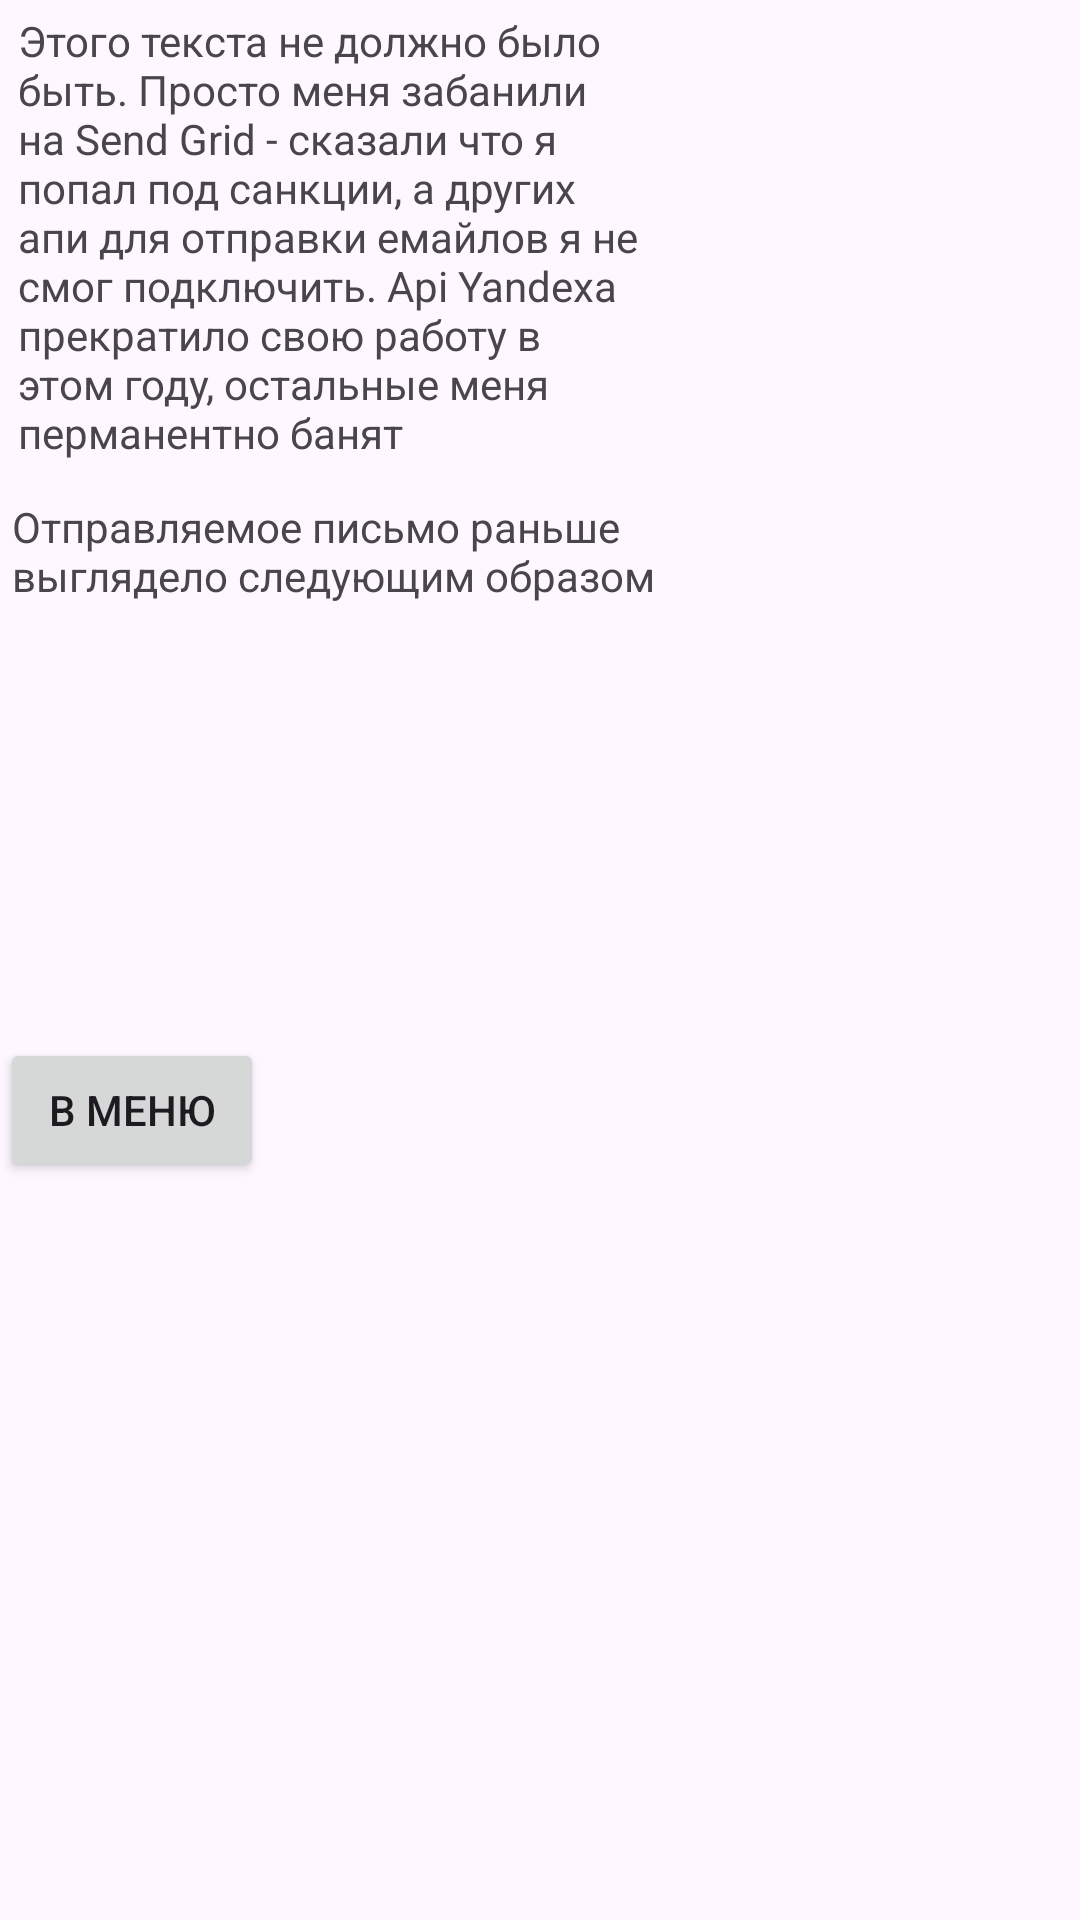

Write the Android layout XML for this screen, with the resource values it uses.
<!-- AndroidManifest.xml: application theme Theme.MyShop -->
<!-- res/layout/activity_sad.xml -->
<?xml version="1.0" encoding="utf-8"?>
<androidx.constraintlayout.widget.ConstraintLayout xmlns:android="http://schemas.android.com/apk/res/android"
    xmlns:app="http://schemas.android.com/apk/res-auto"
    xmlns:tools="http://schemas.android.com/tools"
    android:layout_width="match_parent"
    android:layout_height="match_parent"
    tools:context=".Activities.ItemsActivities.SadActivity">

    <TextView
        android:id="@+id/textView"
        android:layout_width="211dp"
        android:layout_height="158dp"
        android:layout_marginStart="6dp"
        android:layout_marginTop="4dp"
        android:text="Этого текста не должно было быть. Просто меня забанили на Send Grid -
сказали что я попал под санкции, а других апи для отправки емайлов я не смог подключить.
Api Yandexa прекратило свою работу в этом году, остальные меня перманентно банят"

        app:layout_constraintStart_toStartOf="parent"
        app:layout_constraintTop_toTopOf="parent" />

    <TextView
        android:id="@+id/textView2"
        android:layout_width="215dp"
        android:layout_height="85dp"
        android:layout_marginStart="4dp"
        android:layout_marginTop="4dp"
        android:text="Отправляемое письмо раньше выглядело следующим образом"
        app:layout_constraintStart_toStartOf="parent"
        app:layout_constraintTop_toBottomOf="@+id/textView" />

    <TextView
        android:id="@+id/text_to_add"
        android:layout_width="215dp"
        android:layout_height="82dp"
        android:layout_marginStart="4dp"
        android:text=""
        app:layout_constraintStart_toStartOf="parent"
        app:layout_constraintTop_toBottomOf="@+id/textView2" />

    <Button
        android:id="@+id/button3"
        android:layout_width="wrap_content"
        android:layout_height="wrap_content"
        android:layout_marginTop="13dp"
        android:text="В меню"
        app:layout_constraintStart_toStartOf="parent"
        app:layout_constraintTop_toBottomOf="@+id/text_to_add" />
</androidx.constraintlayout.widget.ConstraintLayout>
<!-- resources referenced by this layout -->
<resources>
  <style name="Theme.MyShop" parent="Base.Theme.MyShop" />
  <style name="Base.Theme.MyShop" parent="Theme.Material3.DayNight.NoActionBar">
          
           <item name="colorPrimary">@color/cmy_light_primary</item>
      </style>
  <color name="cmy_light_primary">#03DAC5</color>
</resources>
